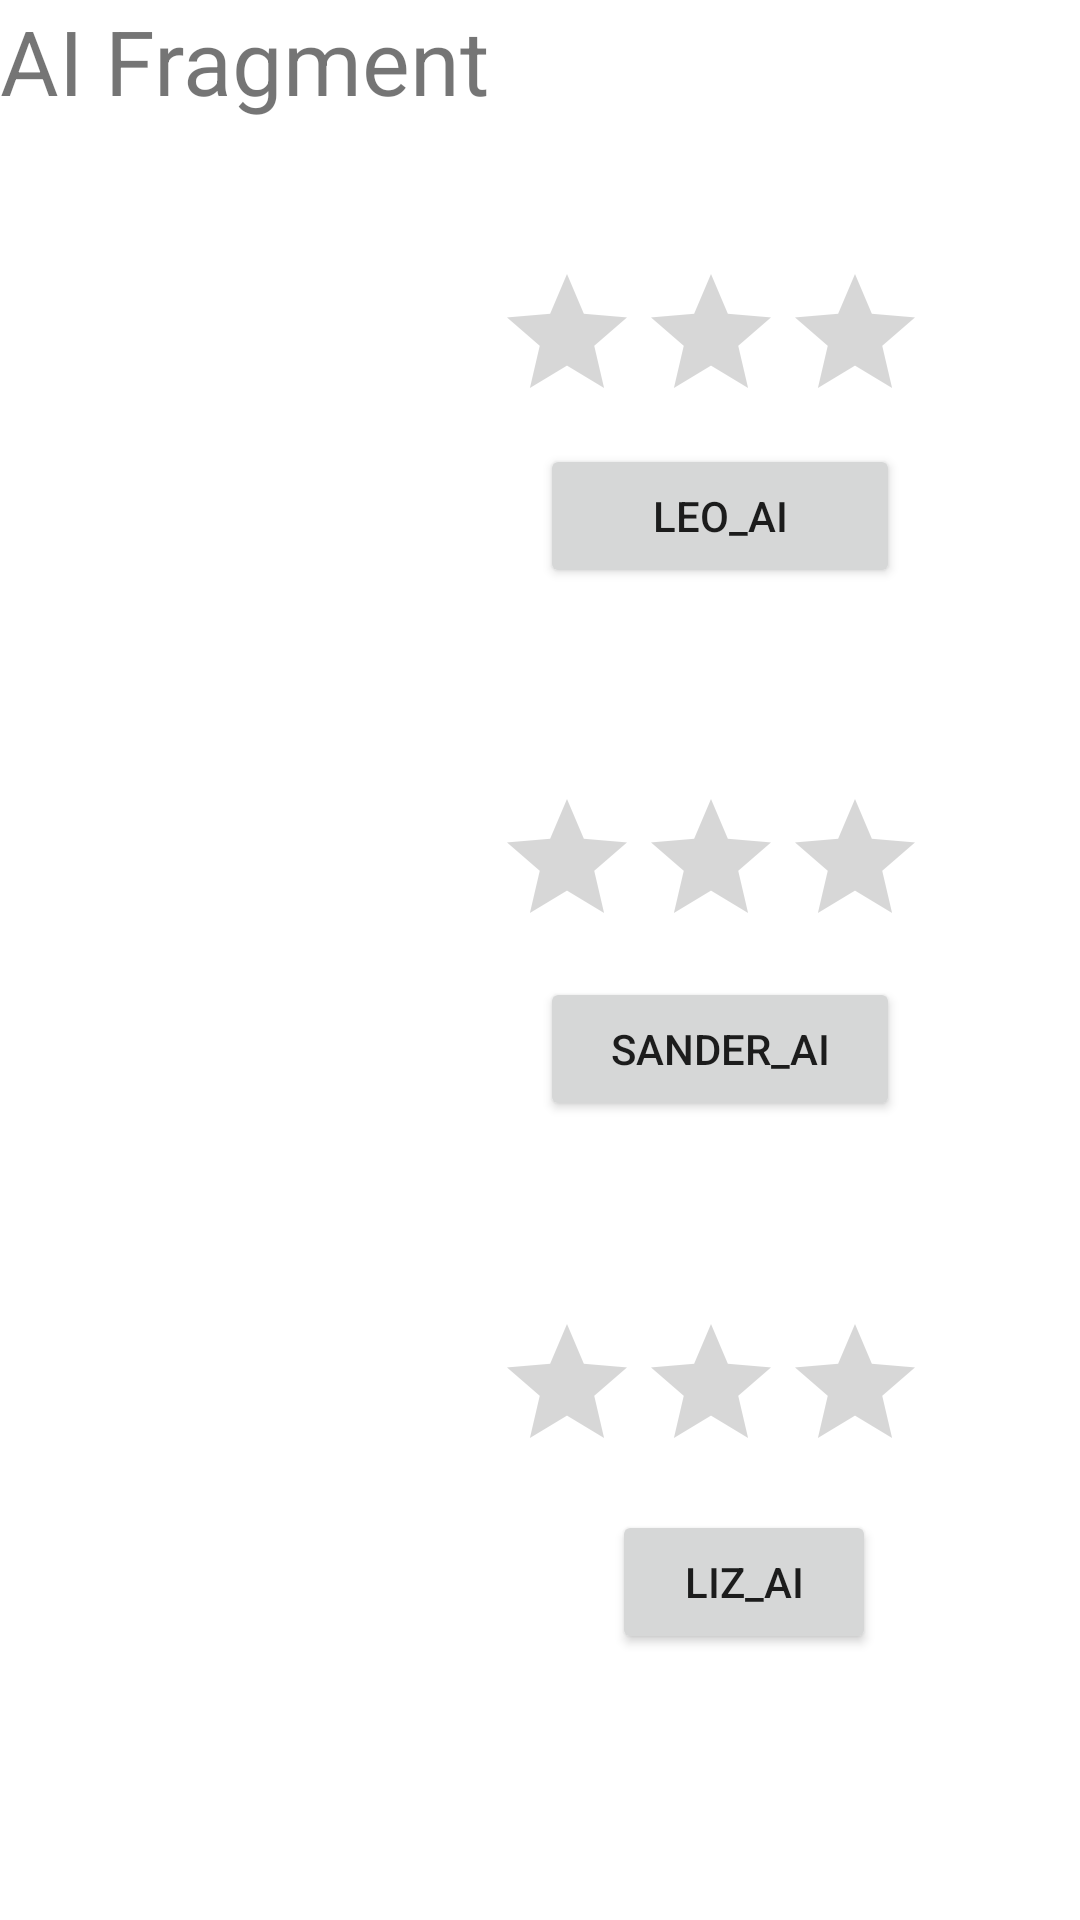

The Android layout XML behind this screen, and the referenced resources:
<!-- AndroidManifest.xml: application theme Theme.Picture_Button -->
<!-- res/layout/fragment_a_i.xml -->
<androidx.constraintlayout.widget.ConstraintLayout xmlns:android="http://schemas.android.com/apk/res/android"
    xmlns:app="http://schemas.android.com/apk/res-auto"
    xmlns:tools="http://schemas.android.com/tools"
    android:layout_width="match_parent"
    android:layout_height="match_parent"

    tools:context=".HomeFragment">

    
    <TextView
        android:layout_width="match_parent"
        android:layout_height="match_parent"
        android:text="AI Fragment"
        android:textSize="30sp"
        app:layout_constraintBottom_toBottomOf="parent"
        app:layout_constraintEnd_toEndOf="parent"
        app:layout_constraintHorizontal_bias="0.5"
        app:layout_constraintStart_toStartOf="parent"
        app:layout_constraintTop_toTopOf="parent"
        tools:layout_editor_absoluteX="155dp"
        tools:layout_editor_absoluteY="207dp" />


    <RatingBar
        android:id="@+id/ratingBar3"
        android:layout_width="140dp"
        android:layout_height="wrap_content"
        app:layout_constraintBottom_toBottomOf="parent"
        app:layout_constraintEnd_toEndOf="parent"
        app:layout_constraintHorizontal_bias="0.75"
        app:layout_constraintStart_toStartOf="parent"
        app:layout_constraintTop_toTopOf="parent"
        app:layout_constraintVertical_bias="0.75"
        android:contentDescription="Difficulty Liz"/>

    <RatingBar
        android:id="@+id/ratingBar2"
        android:layout_width="140dp"
        android:layout_height="wrap_content"
        app:layout_constraintBottom_toBottomOf="parent"
        app:layout_constraintEnd_toEndOf="parent"
        app:layout_constraintHorizontal_bias="0.75"
        app:layout_constraintStart_toStartOf="parent"
        app:layout_constraintTop_toTopOf="parent"
        app:layout_constraintVertical_bias="0.45"
        android:contentDescription="Difficulty Sander"/>

    <ImageView
        android:id="@+id/imageView"
        android:layout_width="wrap_content"
        android:layout_height="wrap_content"
        app:layout_constraintBottom_toBottomOf="parent"
        app:layout_constraintEnd_toEndOf="parent"
        app:layout_constraintHorizontal_bias="0.15"
        app:layout_constraintStart_toStartOf="parent"
        app:layout_constraintTop_toTopOf="parent"
        app:layout_constraintVertical_bias="0.15"
        tools:srcCompat="@tools:sample/avatars" />

    <ImageView
        android:id="@+id/imageView2"
        android:layout_width="wrap_content"
        android:layout_height="wrap_content"
        app:layout_constraintBottom_toBottomOf="parent"
        app:layout_constraintEnd_toEndOf="parent"
        app:layout_constraintHorizontal_bias="0.15"
        app:layout_constraintStart_toStartOf="parent"
        app:layout_constraintTop_toTopOf="parent"
        app:layout_constraintVertical_bias="0.5"
        tools:srcCompat="@tools:sample/avatars" />

    <ImageView
        android:id="@+id/imageView3"
        android:layout_width="wrap_content"
        android:layout_height="wrap_content"
        app:layout_constraintBottom_toBottomOf="parent"
        app:layout_constraintEnd_toEndOf="parent"
        app:layout_constraintHorizontal_bias="0.15"
        app:layout_constraintStart_toStartOf="parent"
        app:layout_constraintTop_toTopOf="parent"
        app:layout_constraintVertical_bias="0.85"
        tools:srcCompat="@tools:sample/avatars" />

    <Button
        android:id="@+id/button2"
        android:layout_width="120dp"
        android:layout_height="48dp"
        app:layout_constraintBottom_toBottomOf="parent"
        app:layout_constraintEnd_toEndOf="parent"
        app:layout_constraintHorizontal_bias="0.75"
        app:layout_constraintStart_toStartOf="parent"
        app:layout_constraintTop_toTopOf="parent"
        app:layout_constraintVertical_bias="0.25"
        android:text="Leo_AI" />

    <Button
        android:id="@+id/san_alg_btn"
        android:layout_width="120dp"
        android:layout_height="48dp"
        app:layout_constraintBottom_toBottomOf="parent"
        app:layout_constraintEnd_toEndOf="parent"
        app:layout_constraintHorizontal_bias="0.75"
        app:layout_constraintStart_toStartOf="parent"
        app:layout_constraintTop_toTopOf="parent"
        app:layout_constraintVertical_bias="0.55"
        android:text="Sander_AI" />

    <Button
        android:id="@+id/liz_alg_btn"
        android:layout_width="wrap_content"
        android:layout_height="48dp"
        app:layout_constraintBottom_toBottomOf="parent"
        app:layout_constraintEnd_toEndOf="parent"
        app:layout_constraintHorizontal_bias="0.75"
        app:layout_constraintStart_toStartOf="parent"
        app:layout_constraintTop_toTopOf="parent"
        app:layout_constraintVertical_bias="0.85"
        android:text="Liz_AI" />
        <RatingBar
            android:id="@+id/ratingBar"
            android:layout_width="140dp"
            android:layout_height="wrap_content"
            app:layout_constraintBottom_toBottomOf="parent"
            app:layout_constraintEnd_toEndOf="parent"
            app:layout_constraintHorizontal_bias="0.75"
            app:layout_constraintStart_toStartOf="parent"
            app:layout_constraintTop_toTopOf="parent"
            app:layout_constraintVertical_bias="0.15"
            android:contentDescription="Difficulty Leo"/>

        <androidx.constraintlayout.widget.Barrier
            android:id="@+id/barrier2"
            android:layout_width="wrap_content"
            android:layout_height="wrap_content"
            app:barrierDirection="left" />

    </androidx.constraintlayout.widget.ConstraintLayout>
<!-- resources referenced by this layout -->
<resources>
  <style name="Theme.Picture_Button" parent="Theme.MaterialComponents.DayNight.DarkActionBar">
          
          <item name="colorPrimary">@color/purple_500</item>
          <item name="colorPrimaryVariant">@color/purple_700</item>
          <item name="colorOnPrimary">@color/white</item>
          
          <item name="colorSecondary">@color/teal_200</item>
          <item name="colorSecondaryVariant">@color/teal_700</item>
          <item name="colorOnSecondary">@color/black</item>
          
          <item name="android:statusBarColor">?attr/colorPrimaryVariant</item>
          
      </style>
  <!-- not gathered from this repository: default colours our renderer supplied (Android Studio template values) -->
  <color name="purple_500">#FF6200EE</color>
  <color name="purple_700">#FF3700B3</color>
  <color name="teal_200">#FF03DAC5</color>
  <color name="teal_700">#FF018786</color>
  <color name="black">#FF000000</color>
  <color name="white">#FFFFFFFF</color>
</resources>
